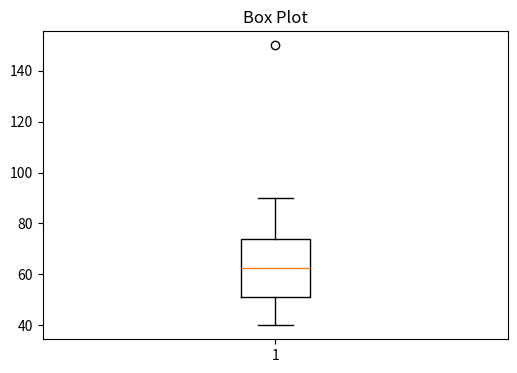

The matplotlib source for this figure:
import matplotlib.pyplot as plt

science=[40,45,50,55,60,65,70,75,90,150]
math=[42,47,52,58,62,67,72,75]

plt.figure(figsize=(6,4))
plt.boxplot(science)
plt.title("Box Plot")
plt.show()
